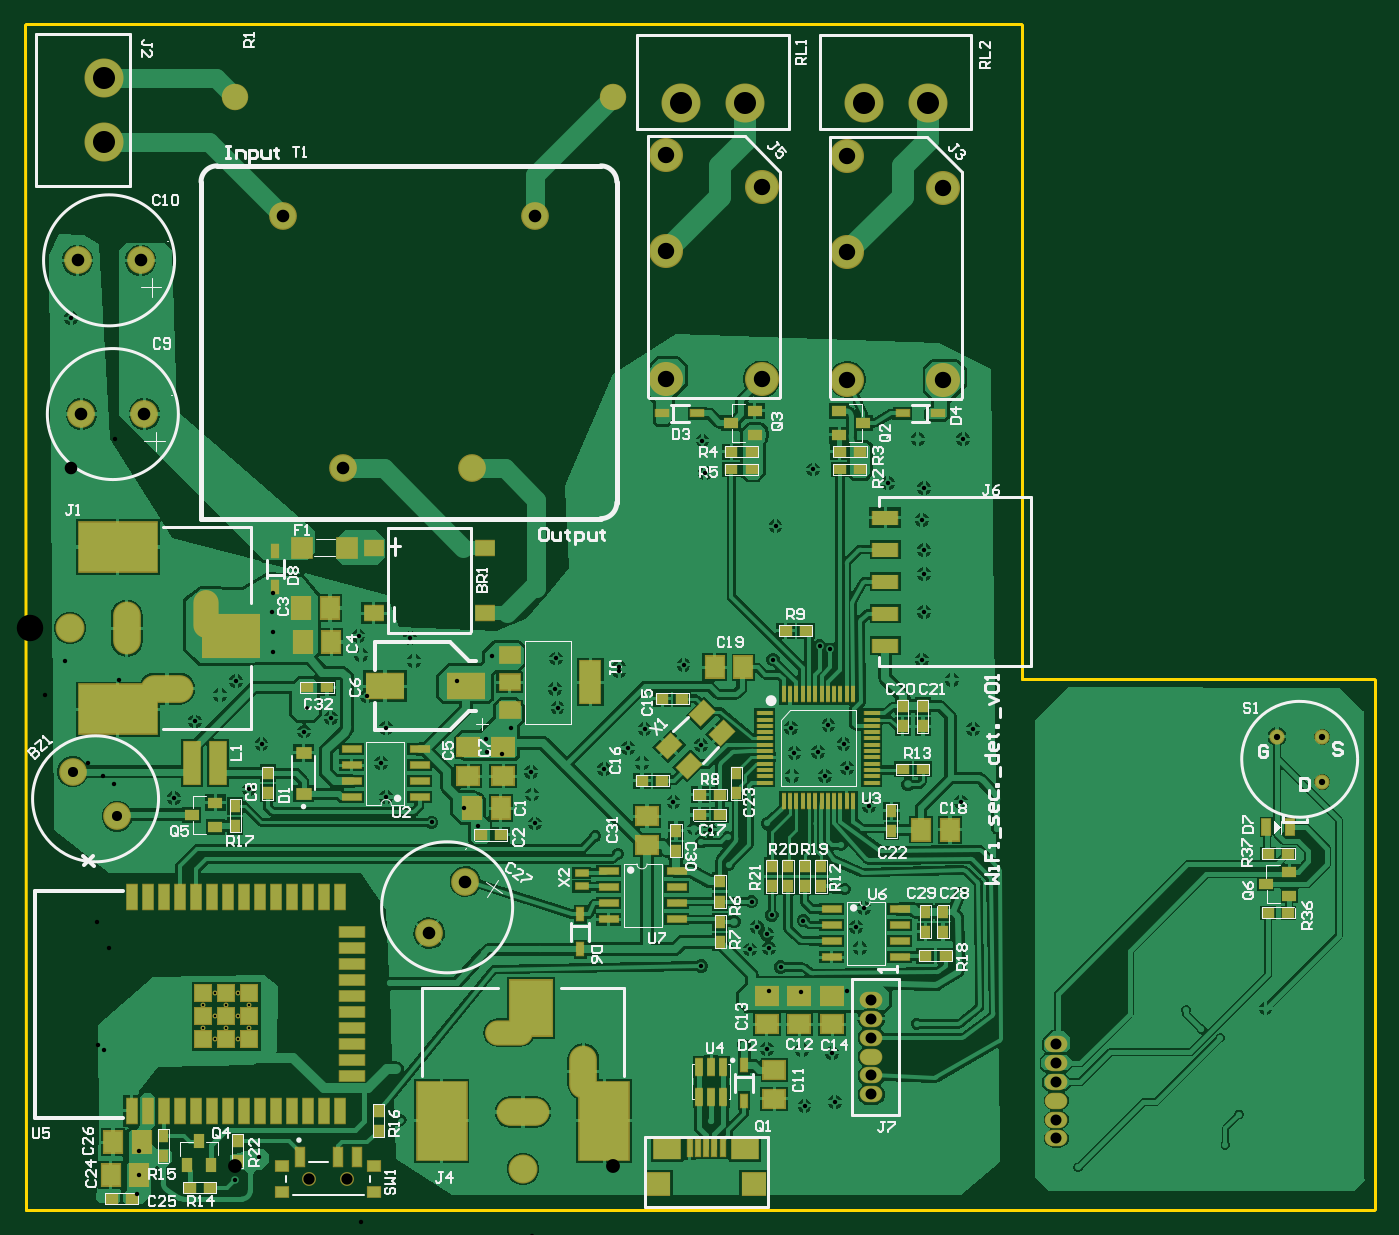
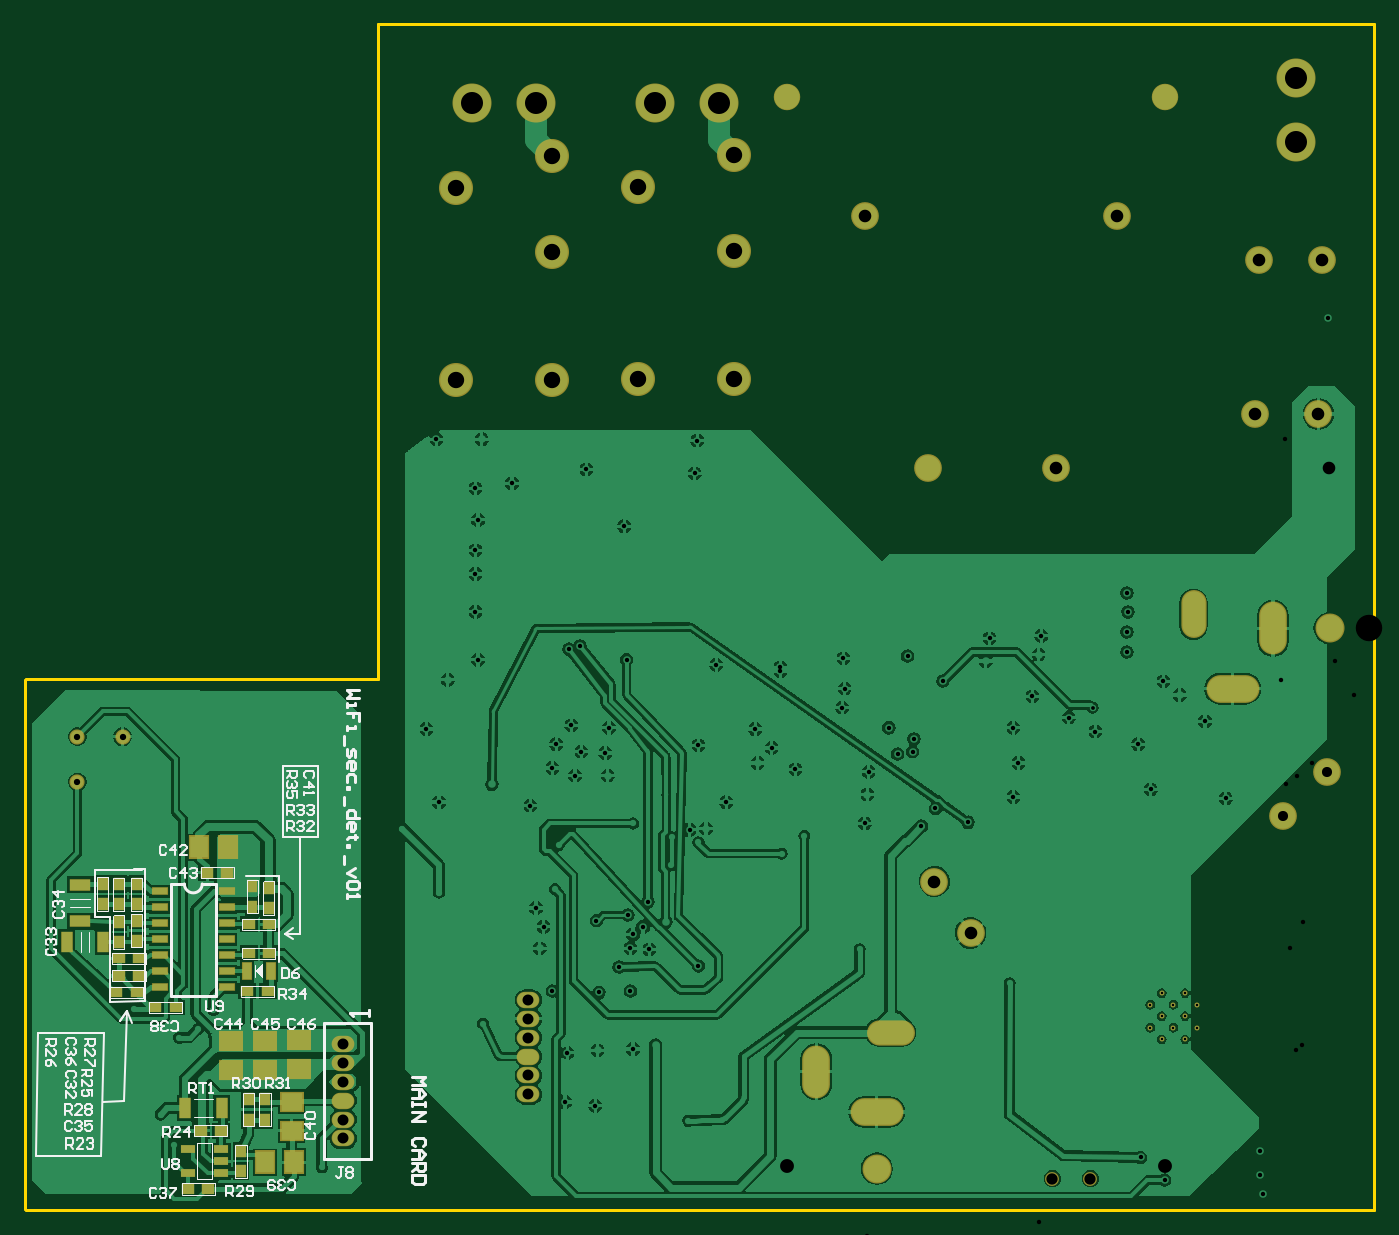
Circuit board: 11 layer files. Board 107.1 x 94.1 mm.
- drill: Udemy_Project-RoundHoles.TXT (2831 bytes)
- drill: Udemy_Project-SlotHoles.TXT (380 bytes)
- bottom_copper: Udemy_Project.GBL (96583 bytes)
- bottom_silk: Udemy_Project.GBO (19507 bytes)
- paste: Udemy_Project.GBP (2089 bytes)
- bottom_mask: Udemy_Project.GBS (3760 bytes)
- outline: Udemy_Project.GKO (554 bytes)
- top_copper: Udemy_Project.GTL (133821 bytes)
- top_silk: Udemy_Project.GTO (41208 bytes)
- paste: Udemy_Project.GTP (7383 bytes)
- top_mask: Udemy_Project.GTS (9049 bytes)

=== drill: Udemy_Project-RoundHoles.TXT ===
M48
;Layer_Color=9474304
;FILE_FORMAT=2:5
INCH,LZ
;TYPE=PLATED
T1F00S00C0.00787
T2F00S00C0.01181
T3F00S00C0.01378
T4F00S00C0.01968
T5F00S00C0.03150
T6F00S00C0.03425
T7F00S00C0.03937
T9F00S00C0.04331
T11F00S00C0.05118
T12F00S00C0.06890
;TYPE=NON_PLATED
T13F00S00C0.03543
T14F00S00C0.08268
%
T01
X0058986Y0076634
Y0083858
Y0091083
X0062598Y0087471
X0066211Y0091083
Y0083858
X0062598Y0080246
X0066211Y0076634
X0069823Y0080246
Y0087471
X0055374
Y0080246
T02
X0087795Y0180315
T03
X0034646Y0028346
X0035433Y0034252
Y0041732
X0065354Y0032677
X0072835Y0039764
X0243307Y0055905
X0252756Y0057087
X0251969Y0072441
X024252Y0073228
X0231496Y0073622
X022441Y0074803
X0232283Y0091732
X0242126Y0091339
X0235827Y0099213
X0232283Y0105118
X0231496Y0109449
X0228346Y0111811
X0233104Y0115461
X0226772Y0119685
X022126Y0113386
X0226378Y0104724
X0242913Y0113779
X0259449Y0111811
X026063Y0105118
X0261811Y0117717
X0256693Y0091732
X0263568Y0149659
X0256693Y0161417
X0255512Y0168898
X0247638Y0166535
X0240158Y0166142
X023937Y0159055
X0249606
X0250787Y0174803
X0238976Y0174016
X0233465Y0195276
X0248031Y0199606
X0251421Y0198543
X0279921Y0195276
X028937Y0188976
X0296063Y0173622
X0292126Y0150787
X027559Y0156299
X0280709Y0210236
X0213779Y0142126
X0208661Y014252
X0202362Y0150787
X019252Y0162992
X0188189Y0167717
X0193307Y0173622
X0211024Y0168504
X0205512Y0193701
X0185433Y0192913
Y0191732
X0165748Y0195669
X0165354Y0186221
X0166142Y0180315
X0151575Y0174016
X0148819Y0165748
X0144095Y0166535
X0143701Y0170472
X0157874Y0160236
X0158268Y015315
X0159055Y0144095
X0141339Y0143307
X0137008Y0148819
X0126772Y0144488
X0112598Y0152362
X0111024Y0162992
X0112598Y0174016
X0106693Y0183858
X0104724Y019685
X0103937Y0202756
X0120079Y0201969
X012126Y0194866
X0134646Y0188583
X0145669Y0196457
X0095276Y0177165
X0087008Y0172835
X0073622Y0168898
X0069685Y0154724
X0065748Y0188583
X006063Y0184252
X0077165Y0197638
Y0203937
X0076772Y0210236
X0180709Y0161024
X0211024Y0099606
X0046243Y0151962
X0052756Y0175984
X0014173Y0301969
X0077165Y0216142
X0212205Y0253543
X0211417Y0263779
X0246063Y0254724
X0269291Y0250394
X0280709Y0248819
X0279921Y0238976
X0280709Y0229528
Y0222047
X027874Y0264173
X0292913
X0234252Y0237008
T04
X0405118Y0157087
X0405118Y0171229
X0390976
T05
X0014567Y0160236
X0028486Y0146317
T06
X0322047Y0045669
Y0051575
Y005748
Y0063386
Y0069291
Y0075197
X0264173Y0077165
Y0083071
Y0088976
Y007126
Y0065354
Y0059449
T07
X0125984Y0109843
X0137275Y0125968
X0037008Y0272047
X0017323
X0016142Y0320079
X0035827
X0080315Y0333858
X0159055
X013937Y0255118
X0099213
T09
X0065354Y037126
X0183465
T11
X0199921Y0282913
Y0322913
Y0352913
X0229921Y0342913
X0256693Y0352835
Y0322835
Y0282835
X0229921Y0282913
X0286693Y0282835
Y0342835
T12
X0024409Y0357087
X0224724Y0369291
X0261811
X0281811
X0204724
X0024409Y0377087
T13
X0088583Y0033071
X0100394
T14
X0155315Y003622
X001378Y0205118
M30

=== drill: Udemy_Project-SlotHoles.TXT ===
M48
;Layer_Color=9474304
;FILE_FORMAT=2:5
INCH,LZ
;TYPE=PLATED
T8F00S00C0.03937
T10F00S00C0.04724
;TYPE=NON_PLATED
%
G90
G05
T08
G00X0159252Y0053937
M15
G01X0151378
M16
G00X0031496Y0201181
M15
G01Y0209055
M16
T10
G00X0150394Y007874
M15
G01X0151575
M16
G00X0174213Y0070079
M15
G01Y0062992
M16
G00X0056299Y0210039
M15
G01Y0208858
M16
G00X0047638Y0186221
M15
G01X0040551
M16
M17
M30

=== bottom_copper: Udemy_Project.GBL (96583 bytes, source omitted) ===
=== bottom_silk: Udemy_Project.GBO (19507 bytes, source omitted) ===
=== paste: Udemy_Project.GBP ===
G04*
G04 #@! TF.GenerationSoftware,Altium Limited,Altium Designer,22.8.2 (66)*
G04*
G04 Layer_Color=128*
%FSLAX25Y25*%
%MOIN*%
G70*
G04*
G04 #@! TF.SameCoordinates,CEF463C0-22AA-4E03-8404-DDFA2DAA14BC*
G04*
G04*
G04 #@! TF.FilePolarity,Positive*
G04*
G01*
G75*
%ADD20R,0.04800X0.04100*%
%ADD21R,0.04100X0.04800*%
%ADD48R,0.03756X0.06118*%
%ADD51R,0.07693X0.06512*%
%ADD52R,0.06512X0.07693*%
%ADD208R,0.05646X0.03284*%
%ADD209R,0.05331X0.03362*%
%ADD210R,0.04543X0.07299*%
%ADD211R,0.07299X0.04543*%
D20*
X345669Y91732D02*
D03*
X351969D02*
D03*
X351575Y112598D02*
D03*
X345275D02*
D03*
X351575Y103543D02*
D03*
X345275D02*
D03*
X385826Y101969D02*
D03*
X392126D02*
D03*
X360236Y48031D02*
D03*
X366536D02*
D03*
X392914Y91339D02*
D03*
X386614D02*
D03*
X364568Y128740D02*
D03*
X358268D02*
D03*
X380709Y86614D02*
D03*
X374409D02*
D03*
X364173Y29921D02*
D03*
X370473D02*
D03*
X392127Y96457D02*
D03*
X385827D02*
D03*
D21*
X350394Y124410D02*
D03*
Y118110D02*
D03*
X346457Y57874D02*
D03*
Y51574D02*
D03*
X351575Y57874D02*
D03*
Y51574D02*
D03*
X353937Y41733D02*
D03*
Y35433D02*
D03*
X386614Y125198D02*
D03*
Y118898D02*
D03*
X397244Y118897D02*
D03*
Y125197D02*
D03*
X386614Y113780D02*
D03*
Y107480D02*
D03*
X345276Y117717D02*
D03*
Y124016D02*
D03*
X392126Y118898D02*
D03*
Y125198D02*
D03*
Y107086D02*
D03*
Y113386D02*
D03*
D48*
X352165Y98032D02*
D03*
X344685D02*
D03*
D51*
X335827Y67323D02*
D03*
Y76323D02*
D03*
X346457Y76153D02*
D03*
Y67154D02*
D03*
X357087D02*
D03*
Y76153D02*
D03*
X338189Y48087D02*
D03*
Y57087D02*
D03*
D52*
X358098Y136614D02*
D03*
X367098D02*
D03*
X346457Y38189D02*
D03*
X337457D02*
D03*
D208*
X358425Y92874D02*
D03*
Y97874D02*
D03*
Y102874D02*
D03*
Y107874D02*
D03*
Y112874D02*
D03*
Y117874D02*
D03*
Y122874D02*
D03*
X379370Y92874D02*
D03*
Y97874D02*
D03*
Y102874D02*
D03*
Y107874D02*
D03*
Y112874D02*
D03*
Y117874D02*
D03*
Y122874D02*
D03*
D209*
X360236Y34843D02*
D03*
Y38583D02*
D03*
Y42323D02*
D03*
X370473D02*
D03*
Y34843D02*
D03*
D210*
X371457Y55118D02*
D03*
X360039Y55118D02*
D03*
X408502Y106961D02*
D03*
X397085D02*
D03*
D211*
X404205Y113545D02*
D03*
Y124962D02*
D03*
M02*

=== bottom_mask: Udemy_Project.GBS ===
G04*
G04 #@! TF.GenerationSoftware,Altium Limited,Altium Designer,22.8.2 (66)*
G04*
G04 Layer_Color=16711935*
%FSLAX25Y25*%
%MOIN*%
G70*
G04*
G04 #@! TF.SameCoordinates,CEF463C0-22AA-4E03-8404-DDFA2DAA14BC*
G04*
G04*
G04 #@! TF.FilePolarity,Negative*
G04*
G01*
G75*
%ADD55R,0.04194X0.03494*%
%ADD56R,0.03494X0.04194*%
%ADD83R,0.03150X0.05512*%
%ADD86R,0.07493X0.06312*%
%ADD87R,0.06312X0.07493*%
%ADD90C,0.01575*%
%ADD91C,0.08674*%
%ADD92C,0.04343*%
%ADD93C,0.04737*%
%ADD94C,0.10642*%
%ADD95C,0.08268*%
%ADD96O,0.07087X0.05118*%
%ADD97C,0.12205*%
%ADD98C,0.09068*%
%ADD99O,0.16548X0.08674*%
%ADD100O,0.08674X0.16548*%
%ADD101O,0.14973X0.07887*%
%ADD102O,0.07887X0.14973*%
%ADD204R,0.05039X0.02677*%
%ADD205R,0.04724X0.02756*%
%ADD206R,0.03937X0.06693*%
%ADD207R,0.06693X0.03937*%
D55*
X345669Y91732D02*
D03*
X351969D02*
D03*
X351575Y112598D02*
D03*
X345275D02*
D03*
X351575Y103543D02*
D03*
X345275D02*
D03*
X385826Y101969D02*
D03*
X392126D02*
D03*
X360236Y48031D02*
D03*
X366536D02*
D03*
X392914Y91339D02*
D03*
X386614D02*
D03*
X364568Y128740D02*
D03*
X358268D02*
D03*
X380709Y86614D02*
D03*
X374409D02*
D03*
X364173Y29921D02*
D03*
X370473D02*
D03*
X392127Y96457D02*
D03*
X385827D02*
D03*
D56*
X350394Y124410D02*
D03*
Y118110D02*
D03*
X346457Y57874D02*
D03*
Y51574D02*
D03*
X351575Y57874D02*
D03*
Y51574D02*
D03*
X353937Y41733D02*
D03*
Y35433D02*
D03*
X386614Y125198D02*
D03*
Y118898D02*
D03*
X397244Y118897D02*
D03*
Y125197D02*
D03*
X386614Y113780D02*
D03*
Y107480D02*
D03*
X345276Y117717D02*
D03*
Y124016D02*
D03*
X392126Y118898D02*
D03*
Y125198D02*
D03*
Y107086D02*
D03*
Y113386D02*
D03*
D83*
X352165Y98032D02*
D03*
X344685D02*
D03*
D86*
X335827Y67323D02*
D03*
Y76323D02*
D03*
X346457Y76153D02*
D03*
Y67154D02*
D03*
X357087D02*
D03*
Y76153D02*
D03*
X338189Y48087D02*
D03*
Y57087D02*
D03*
D87*
X358098Y136614D02*
D03*
X367098D02*
D03*
X346457Y38189D02*
D03*
X337457D02*
D03*
D90*
X55374Y80246D02*
D03*
Y87471D02*
D03*
X58986Y76634D02*
D03*
Y83858D02*
D03*
Y91083D02*
D03*
X62598Y80246D02*
D03*
Y87471D02*
D03*
X66211Y76634D02*
D03*
Y83858D02*
D03*
Y91083D02*
D03*
X69823Y80246D02*
D03*
Y87471D02*
D03*
D91*
X99213Y255118D02*
D03*
X139370D02*
D03*
X80315Y333858D02*
D03*
X159055D02*
D03*
X125984Y109843D02*
D03*
X137275Y125968D02*
D03*
X16142Y320079D02*
D03*
X35827D02*
D03*
X17323Y272047D02*
D03*
X37008D02*
D03*
X14567Y160236D02*
D03*
X28486Y146317D02*
D03*
D92*
X100394Y33071D02*
D03*
X88583D02*
D03*
D93*
X390976Y171229D02*
D03*
X405118D02*
D03*
X405118Y157087D02*
D03*
D94*
X286693Y342835D02*
D03*
Y282835D02*
D03*
X256693Y352835D02*
D03*
Y322835D02*
D03*
Y282835D02*
D03*
X229921Y342913D02*
D03*
Y282913D02*
D03*
X199921Y352913D02*
D03*
Y322913D02*
D03*
Y282913D02*
D03*
D95*
X65354Y371260D02*
D03*
X183465D02*
D03*
D96*
X264173Y59449D02*
D03*
Y65354D02*
D03*
Y71260D02*
D03*
Y77165D02*
D03*
Y83071D02*
D03*
Y88976D02*
D03*
X322047Y75197D02*
D03*
Y69291D02*
D03*
Y63386D02*
D03*
Y57480D02*
D03*
Y51575D02*
D03*
Y45669D02*
D03*
D97*
X204724Y369291D02*
D03*
X224724D02*
D03*
X261811D02*
D03*
X281811D02*
D03*
X24409Y377087D02*
D03*
Y357087D02*
D03*
D98*
X155315Y36220D02*
D03*
X13780Y205118D02*
D03*
D99*
X155315Y53937D02*
D03*
X44094Y186221D02*
D03*
D100*
X174213Y66535D02*
D03*
X31496Y205118D02*
D03*
D101*
X150984Y78740D02*
D03*
D102*
X56299Y209449D02*
D03*
D204*
X358425Y92874D02*
D03*
Y97874D02*
D03*
Y102874D02*
D03*
Y107874D02*
D03*
Y112874D02*
D03*
Y117874D02*
D03*
Y122874D02*
D03*
X379370Y92874D02*
D03*
Y97874D02*
D03*
Y102874D02*
D03*
Y107874D02*
D03*
Y112874D02*
D03*
Y117874D02*
D03*
Y122874D02*
D03*
D205*
X360236Y34843D02*
D03*
Y38583D02*
D03*
Y42323D02*
D03*
X370473D02*
D03*
Y34843D02*
D03*
D206*
X371457Y55118D02*
D03*
X360039Y55118D02*
D03*
X408502Y106961D02*
D03*
X397085D02*
D03*
D207*
X404205Y113545D02*
D03*
Y124962D02*
D03*
M02*

=== outline: Udemy_Project.GKO ===
G04*
G04 #@! TF.GenerationSoftware,Altium Limited,Altium Designer,22.8.2 (66)*
G04*
G04 Layer_Color=16711935*
%FSLAX25Y25*%
%MOIN*%
G70*
G04*
G04 #@! TF.SameCoordinates,CEF463C0-22AA-4E03-8404-DDFA2DAA14BC*
G04*
G04*
G04 #@! TF.FilePolarity,Positive*
G04*
G01*
G75*
%ADD18C,0.01000*%
D18*
X-198Y393701D02*
X0Y23424D01*
X-198Y393701D02*
X0Y393899D01*
X311024D01*
X311222Y393701D01*
Y189175D02*
Y393701D01*
Y189175D02*
X421260D01*
X421458Y188974D01*
X421458Y31496D01*
Y23622D02*
Y31496D01*
X421260Y23424D02*
X421458Y23622D01*
X0Y23424D02*
X421260D01*
M02*

=== top_copper: Udemy_Project.GTL (133821 bytes, source omitted) ===
=== top_silk: Udemy_Project.GTO (41208 bytes, source omitted) ===
=== paste: Udemy_Project.GTP (7383 bytes, source omitted) ===
=== top_mask: Udemy_Project.GTS (9049 bytes, source omitted) ===
